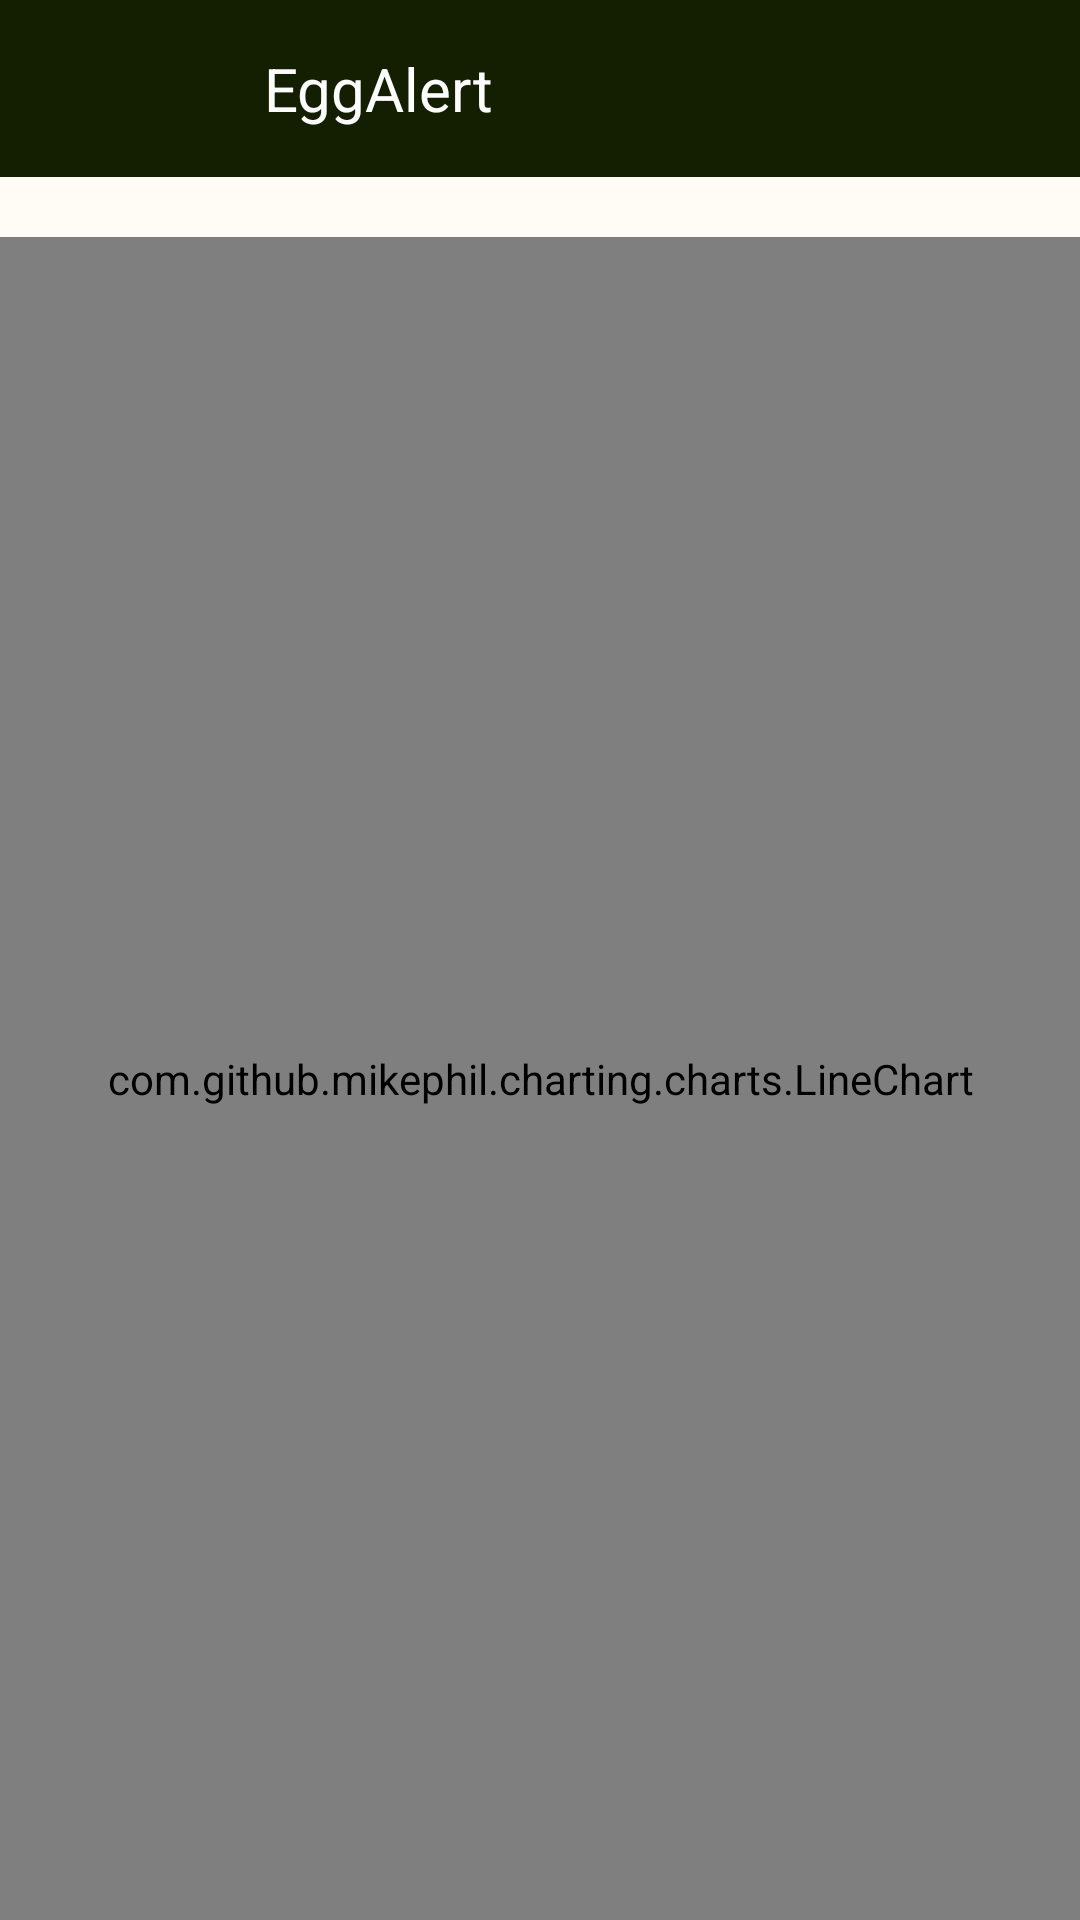

Here is an Android app screen rendered from its layout file. Give the layout XML and the strings, colors and styles it references.
<!-- AndroidManifest.xml: application theme Theme.EggAlert_v1 -->
<!-- res/layout/activity_plots.xml -->
<?xml version="1.0" encoding="utf-8"?>
<RelativeLayout xmlns:android="http://schemas.android.com/apk/res/android"
    xmlns:app="http://schemas.android.com/apk/res-auto"
    xmlns:tools="http://schemas.android.com/tools"
    android:layout_width="match_parent"
    android:layout_height="match_parent"
    tools:context=".Plots">

    <include
        android:id="@+id/appbar"
        layout="@layout/appbar"/>

    <com.github.mikephil.charting.charts.LineChart
        android:id="@+id/line_chart"
        android:layout_width="match_parent"
        android:layout_height="600dp"
        android:layout_below="@id/appbar"
        android:layout_marginTop="20dp">
    </com.github.mikephil.charting.charts.LineChart>

    <LinearLayout
        android:layout_width="match_parent"
        android:layout_height="100dp"
        android:layout_below="@id/line_chart"
        android:gravity="center"
        android:layout_marginTop="20dp"
        android:orientation="vertical">


        <CheckBox
            android:id="@+id/T_button"
            android:layout_width="wrap_content"
            android:layout_height="wrap_content"
            android:layout_weight="1"
            android:checked="true"
            android:text="@string/T_checkbox" />

        <CheckBox
            android:id="@+id/P_button"
            android:layout_width="wrap_content"
            android:layout_height="wrap_content"
            android:layout_weight="1"
            android:text="@string/P_checkbox" />
    </LinearLayout>


</RelativeLayout>
<!-- res/layout/appbar.xml (included above) -->
<?xml version="1.0" encoding="utf-8"?>
<RelativeLayout xmlns:android="http://schemas.android.com/apk/res/android"
    android:layout_width="match_parent"
    android:layout_height="wrap_content"
    android:background="@color/md_theme_light_onPrimaryContainer">
    <RelativeLayout
        android:layout_width="match_parent"
        android:layout_height="wrap_content"
        android:padding="16dp">

        <ImageView
            android:id="@+id/menu_icon"
            android:layout_width="wrap_content"
            android:layout_height="wrap_content"
            android:layout_marginLeft="20dp"
            android:src="@drawable/baseline_menu_24"
            android:layout_centerVertical="true"/>

        <TextView
            android:id="@+id/text_ime"
            android:layout_width="wrap_content"
            android:layout_height="wrap_content"
            android:layout_centerVertical="true"
            android:layout_marginStart="52dp"
            android:layout_toEndOf="@id/menu_icon"
            android:text="EggAlert"
            android:textColor="#FDFCFC"
            android:textSize="20sp"/>


    </RelativeLayout>

</RelativeLayout>
<!-- resources referenced by this layout -->
<resources>
  <color name="md_theme_light_onPrimaryContainer">#131F00</color>
  <string name="P_checkbox">Pressure</string>
  <string name="T_checkbox">Temperature</string>
  <style name="Theme.EggAlert_v1" parent="Theme.Material3.Light.NoActionBar">
          <item name="colorPrimary">@color/md_theme_light_primary</item>
          <item name="colorOnPrimary">@color/md_theme_light_onPrimary</item>
          <item name="colorPrimaryContainer">@color/md_theme_light_primaryContainer</item>
          <item name="colorOnPrimaryContainer">@color/md_theme_light_onPrimaryContainer</item>
          <item name="colorSecondary">@color/md_theme_light_secondary</item>
          <item name="colorOnSecondary">@color/md_theme_light_onSecondary</item>
          <item name="colorSecondaryContainer">@color/md_theme_light_secondaryContainer</item>
          <item name="colorOnSecondaryContainer">@color/md_theme_light_onSecondaryContainer</item>
          <item name="colorTertiary">@color/md_theme_light_tertiary</item>
          <item name="colorOnTertiary">@color/md_theme_light_onTertiary</item>
          <item name="colorTertiaryContainer">@color/md_theme_light_tertiaryContainer</item>
          <item name="colorOnTertiaryContainer">@color/md_theme_light_onTertiaryContainer</item>
          <item name="colorError">@color/md_theme_light_error</item>
          <item name="colorErrorContainer">@color/md_theme_light_errorContainer</item>
          <item name="colorOnError">@color/md_theme_light_onError</item>
          <item name="colorOnErrorContainer">@color/md_theme_light_onErrorContainer</item>
          <item name="android:colorBackground">@color/md_theme_light_background</item>
          <item name="colorOnBackground">@color/md_theme_light_onBackground</item>
          <item name="colorSurface">@color/md_theme_light_surface</item>
          <item name="colorOnSurface">@color/md_theme_light_onSurface</item>
          <item name="colorSurfaceVariant">@color/md_theme_light_surfaceVariant</item>
          <item name="colorOnSurfaceVariant">@color/md_theme_light_onSurfaceVariant</item>
          <item name="colorOutline">@color/md_theme_light_outline</item>
          <item name="colorOnSurfaceInverse">@color/md_theme_light_inverseOnSurface</item>
          <item name="colorSurfaceInverse">@color/md_theme_light_inverseSurface</item>
          <item name="colorPrimaryInverse">@color/md_theme_light_inversePrimary</item>
  
      </style>
  <color name="md_theme_light_primary">#49670B</color>
  <color name="md_theme_light_onPrimary">#FFFFFF</color>
  <color name="md_theme_light_primaryContainer">#CAEF87</color>
  <color name="md_theme_light_secondary">#596248</color>
  <color name="md_theme_light_onSecondary">#FFFFFF</color>
  <color name="md_theme_light_secondaryContainer">#DDE6C6</color>
  <color name="md_theme_light_onSecondaryContainer">#171E0A</color>
  <color name="md_theme_light_tertiary">#396661</color>
  <color name="md_theme_light_onTertiary">#FFFFFF</color>
  <color name="md_theme_light_tertiaryContainer">#BCECE5</color>
  <color name="md_theme_light_onTertiaryContainer">#00201D</color>
  <color name="md_theme_light_error">#BA1A1A</color>
  <color name="md_theme_light_errorContainer">#FFDAD6</color>
  <color name="md_theme_light_onError">#FFFFFF</color>
  <color name="md_theme_light_onErrorContainer">#410002</color>
  <color name="md_theme_light_background">#FEFCF4</color>
  <color name="md_theme_light_onBackground">#1B1C17</color>
  <color name="md_theme_light_surface">#FEFCF4</color>
  <color name="md_theme_light_onSurface">#1B1C17</color>
  <color name="md_theme_light_surfaceVariant">#E2E4D4</color>
  <color name="md_theme_light_onSurfaceVariant">#45483D</color>
  <color name="md_theme_light_outline">#75786B</color>
  <color name="md_theme_light_inverseOnSurface">#F2F1E9</color>
  <color name="md_theme_light_inverseSurface">#30312C</color>
  <color name="md_theme_light_inversePrimary">#AFD36E</color>
</resources>
